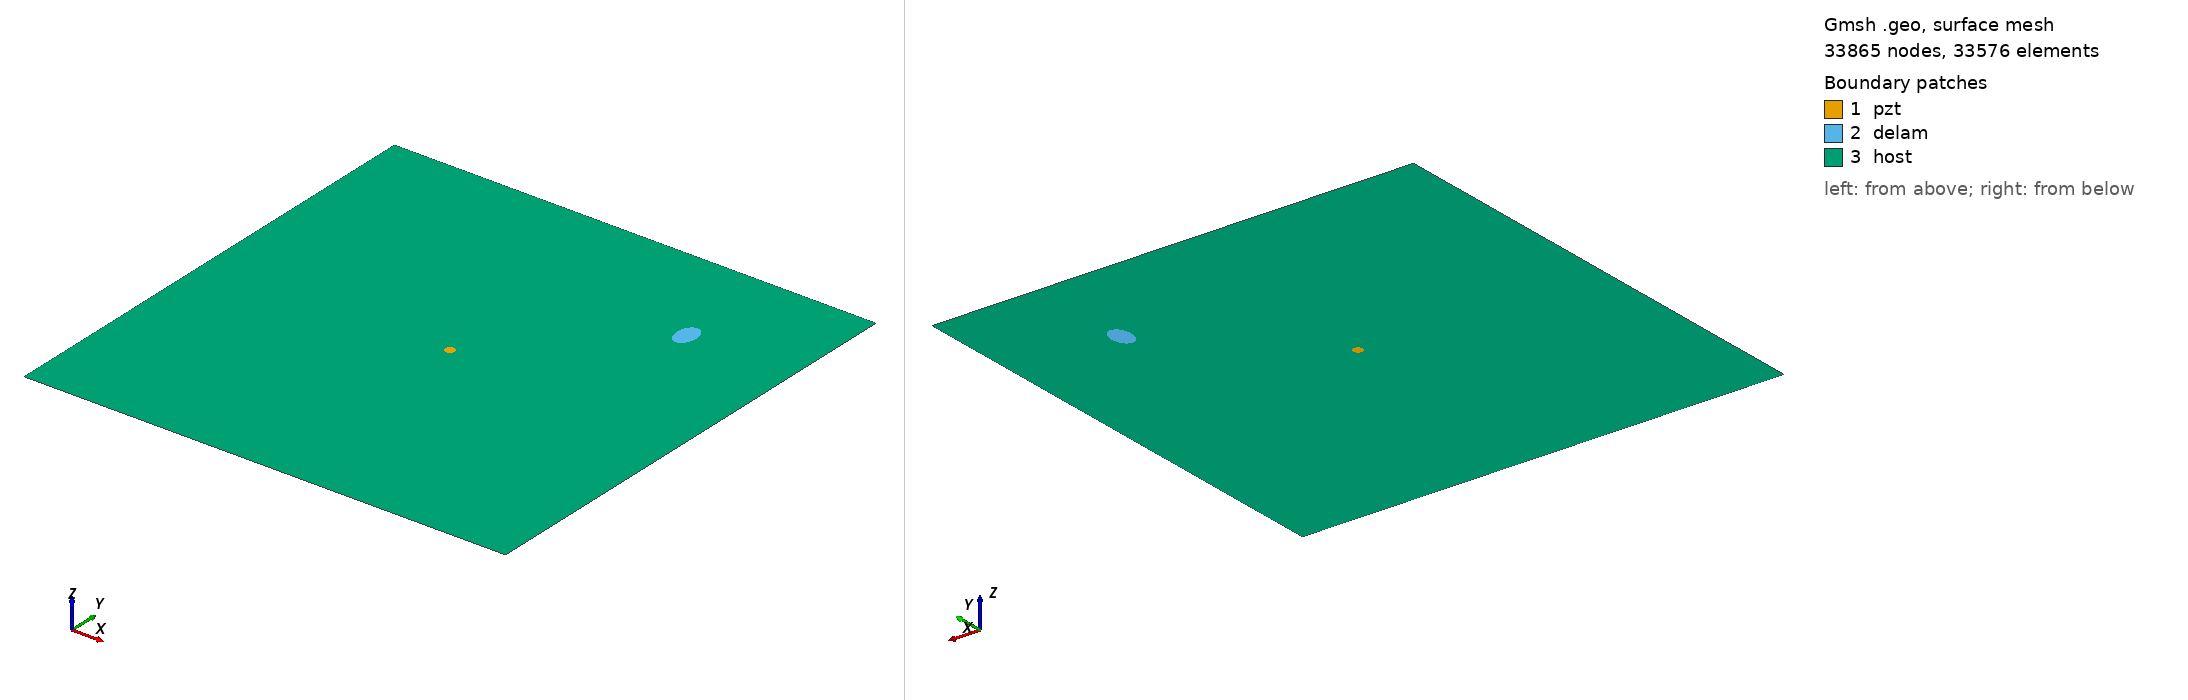

Gmsh geometry script, surface-meshed: 33865 nodes, 33576 surface elements. Boundary patches (legend numbers): 1 pzt, 2 delam, 3 host. Left view from above one corner, right view from below the opposite corner. Legend entries are the model's physical surfaces. The drawing asked Gmsh for element sizes between 1% and 20% of the model's largest extent; the script's own settings can give other sizes.

=== m2_245_delam1_position_no_78_a_15mm_b_10mm_angle_90.geo (drawn) ===
SetFactory("OpenCASCADE");
L=0.500000; 
W=0.500000; 
a=0.015000; 
b=0.010000; 
x=0.388889; 
y=0.388889; 
alpha=0.500000 *Pi; 
r=0.005000; 
xpzt=0.250000; 
ypzt=0.250000; 
//+
Point(1) = {0, 0, 0, 1.0};
//+
Point(2) = {L, 0, 0, 1.0};
//+
Point(3) = {L, W, 0, 1.0};
//+
Point(4) = {0, W, 0, 1.0};
//+
Line(1) = {1, 2};
//+
Line(2) = {2, 3};
//+
Line(3) = {3, 4};
//+
Line(4) = {4, 1};
//+
Circle(5) = {xpzt, ypzt, -0, r, 0, 2*Pi};
//+
Ellipse(6) = {x, y, -0, a, b, 0, 2*Pi};
//+
Rotate {{0, 0, 1}, {x, y, 0}, alpha} {
  Curve{6}; 
}
//+
Curve Loop(1) = {4, 1, 2, 3};
//+
Curve Loop(2) = {6};
//+
Curve Loop(3) = {5};
//+
Curve Loop(4) = {6};
//+
Curve Loop(5) = {5};
//+
Plane Surface(1) = {5};
//+
Plane Surface(2) = {4};
//+
Plane Surface(3) = {1, 2, 3};
//+
Point(9) = {xpzt, ypzt, 0, 1.0};
//+
Point{9} In Surface {1};// mesh node at centre of pzt
//+
Physical Surface("pzt") = {1};
//+
Physical Surface("delam") = {2};
//+
Physical Surface("host") = {3};

Mesh.Algorithm = 6; // Frontal
Mesh.CharacteristicLengthFactor = 0.070000;
Mesh.CharacteristicLengthMin = 0.001000;
Mesh.CharacteristicLengthMax = 0.200000;
Mesh.RecombineAll = 1; // Apply recombination algorithm
Mesh.SubdivisionAlgorithm = 1; // 1: all quadrangles
Mesh.Smoothing = 1;
